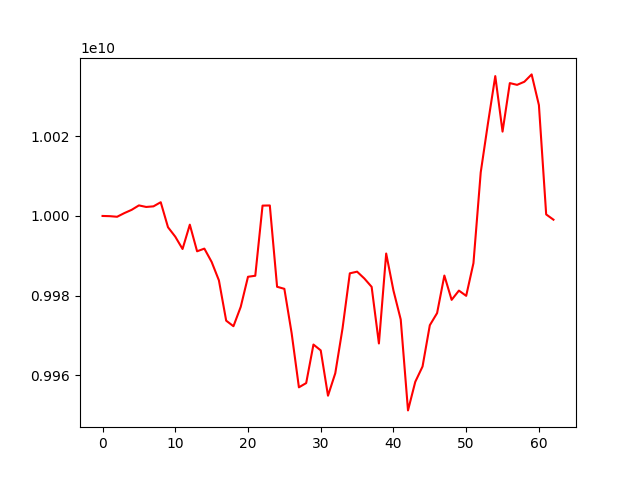

The data file committed next to this chart (first rows):
account_value, date, daily_return
10000000000, 2023-01-12, 
9999948330, 2023-01-13, -5.1670415256444e-06
9999797909, 2023-01-16, -1.5042131853326701e-05
10000722529, 2023-01-17, 9.246391098893803e-05
10001537460, 2023-01-18, 8.148721469569686e-05
10002655253, 2023-01-19, 0.0001118
10002262995, 2023-01-27, -3.921542648055443e-05
10002415506, 2023-01-30, 1.524768181226932e-05
10003453866, 2023-01-31, 0.0001038
9997166750, 2023-02-01, -0.0006285
9994794029, 2023-02-02, -0.0002373
9991701224, 2023-02-03, -0.0003094
9997811956, 2023-02-06, 0.0006116
9991124796, 2023-02-07, -0.0006689
9991794579, 2023-02-08, 6.70378318499143e-05
9988455941, 2023-02-09, -0.0003341
9983818880, 2023-02-10, -0.0004642
9973697327, 2023-02-13, -0.001014
9972298592, 2023-02-14, -0.0001402
9977166719, 2023-02-15, 0.0004882
9984722052, 2023-02-16, 0.0007573
9984978778, 2023-02-17, 2.5711816053819447e-05
10002599789, 2023-02-20, 0.001765
10002636536, 2023-02-21, 3.673668628856319e-06
9982208868, 2023-02-22, -0.002042
9981693243, 2023-02-23, -5.16544416359066e-05
9970552354, 2023-02-24, -0.001116
9956946707, 2023-02-27, -0.001365
9958013791, 2023-02-28, 0.0001072
9967693928, 2023-03-01, 0.0009721
9966230349, 2023-03-02, -0.0001468
9954842611, 2023-03-03, -0.001143
9960479614, 2023-03-06, 0.0005663
9971769369, 2023-03-07, 0.001133
9985588184, 2023-03-08, 0.001386
9986005156, 2023-03-09, 4.175733890621203e-05
9984284259, 2023-03-10, -0.0001723
9982189772, 2023-03-13, -0.0002098
9967963811, 2023-03-14, -0.001425
9990562213, 2023-03-15, 0.002267
9981261646, 2023-03-16, -0.0009309
9973991088, 2023-03-17, -0.0007284
9951149924, 2023-03-20, -0.00229
9958333514, 2023-03-21, 0.0007219
9962178996, 2023-03-22, 0.0003862
9972551517, 2023-03-23, 0.001041
9975596049, 2023-03-24, 0.0003053
9985028087, 2023-03-27, 0.0009455
9978922436, 2023-03-28, -0.0006115
9981247996, 2023-03-29, 0.000233
9979933732, 2023-03-30, -0.0001317
9988151634, 2023-03-31, 0.0008234
10010955894, 2023-04-03, 0.002283
10023343914, 2023-04-04, 0.001237
10035138033, 2023-04-05, 0.001177
10021193417, 2023-04-06, -0.00139
10033381517, 2023-04-07, 0.001216
10032940416, 2023-04-10, -4.3963380176093025e-05
10033719975, 2023-04-11, 7.769998904127995e-05
10035566448, 2023-04-12, 0.000184
... 3 more rows
